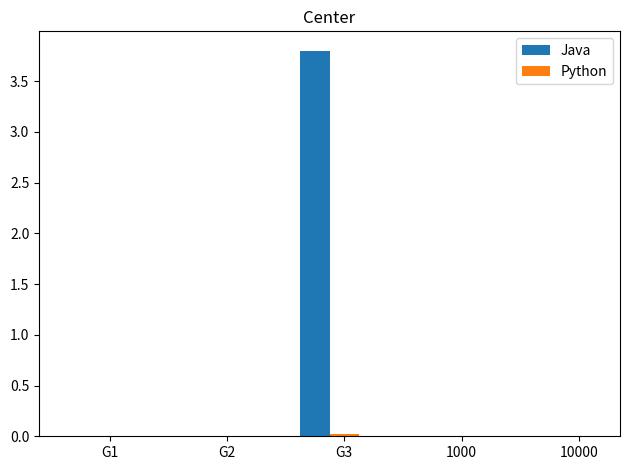
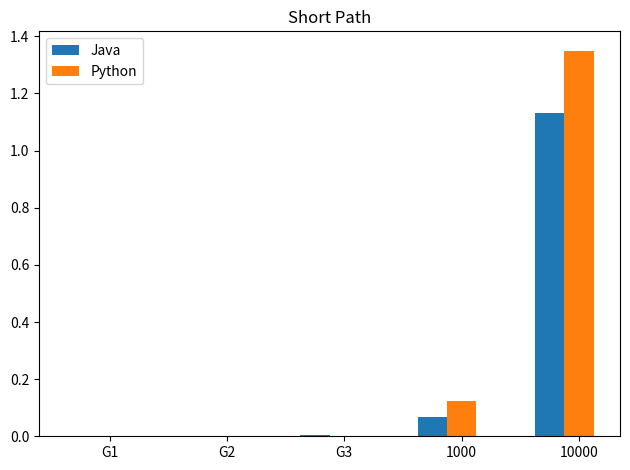
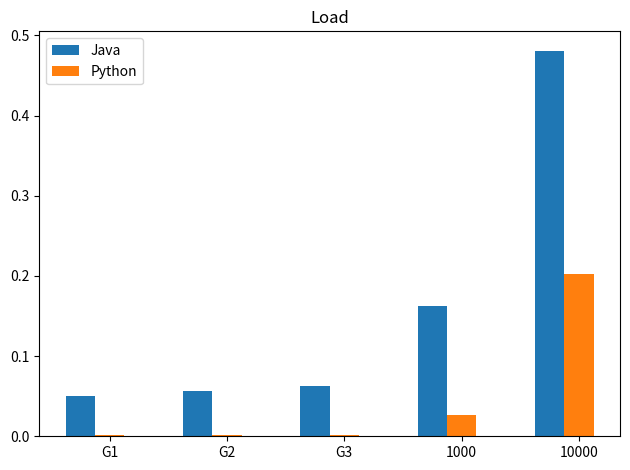
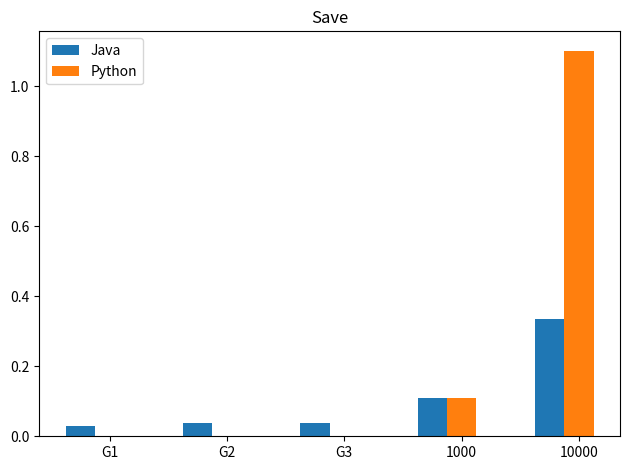
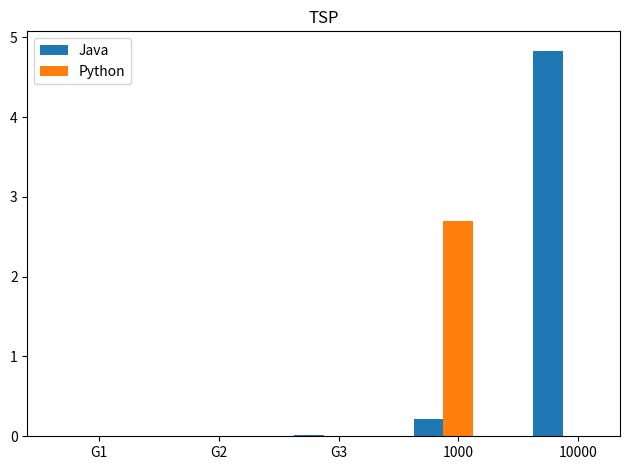

The matplotlib source for these figures, in order:
import matplotlib.pyplot as plt
import numpy as np


class Diagram:
    # ***************************************Center*********************************

    labels = ['G1', 'G2', 'G3', '1000', '10000']
    java = [0.002, 0.003, 3.800, 0, 0]
    python = [0.001, 0.004, 0.021, 0, 0]

    x = np.arange(len(labels))  # the label locations
    width = 0.25  # the width of the bars

    fig, ax = plt.subplots()
    ax.bar(x - width, java, width, label='Java')
    ax.bar(x, python, width, label='Python')

    # Add some text for labels, title and custom x-axis tick labels, etc.

    # ax.set_ylabel('leftTitle')
    ax.set_title('Center')
    ax.set_xticks(x)
    ax.set_xticklabels(labels)
    ax.legend()

    fig.tight_layout()

    plt.show()

    # ********************************Short Path**********************************

    labels = ['G1', 'G2', 'G3', '1000', '10000']
    java = [0.002, 0.002, 0.003, 0.068, 1.133]
    python = [0.001, 0.001, 0.001, 0.122, 1.35]

    x = np.arange(len(labels))  # the label locations
    width = 0.25  # the width of the bars

    fig, ax = plt.subplots()
    ax.bar(x - width, java, width, label='Java')
    ax.bar(x, python, width, label='Python')

    # Add some text for labels, title and custom x-axis tick labels, etc.

    # ax.set_ylabel('leftTitle')
    ax.set_title('Short Path')
    ax.set_xticks(x)
    ax.set_xticklabels(labels)
    ax.legend()

    fig.tight_layout()

    plt.show()

    # ***********************************Load*************************************

    labels = ['G1', 'G2', 'G3', '1000', '10000']
    java = [0.050, 0.057, 0.063, 0.162, 0.481]
    python = [0.001, 0.001, 0.001, 0.026, 0.203]

    x = np.arange(len(labels))  # the label locations
    width = 0.25  # the width of the bars

    fig, ax = plt.subplots()
    ax.bar(x - width, java, width, label='Java')
    ax.bar(x, python, width, label='Python')

    # Add some text for labels, title and custom x-axis tick labels, etc.

    # ax.set_ylabel('leftTitle')
    ax.set_title('Load')
    ax.set_xticks(x)
    ax.set_xticklabels(labels)
    ax.legend()

    fig.tight_layout()

    plt.show()

    # ***************************************Save**********************************

    labels = ['G1', 'G2', 'G3', '1000', '10000']
    java = [0.030, 0.037, 0.037, 0.110, 0.336]
    python = [0.001, 0.001, 0.002, 0.110, 1.102]

    x = np.arange(len(labels))  # the label locations
    width = 0.25  # the width of the bars

    fig, ax = plt.subplots()
    ax.bar(x - width, java, width, label='Java')
    ax.bar(x, python, width, label='Python')

    # Add some text for labels, title and custom x-axis tick labels, etc.

    # ax.set_ylabel('leftTitle')
    ax.set_title('Save')
    ax.set_xticks(x)
    ax.set_xticklabels(labels)
    ax.legend()

    fig.tight_layout()

    plt.show()

    # ***************************************TSP*********************************

    labels = ['G1', 'G2', 'G3', '1000', '10000']
    java = [0.001, 0.001, 0.010, 0.219, 4.833]
    python = [0.001, 0.005, 0.009, 2.692, 0]

    x = np.arange(len(labels))  # the label locations
    width = 0.25  # the width of the bars

    fig, ax = plt.subplots()
    ax.bar(x - width, java, width, label='Java')
    ax.bar(x, python, width, label='Python')

    # Add some text for labels, title and custom x-axis tick labels, etc.

    # ax.set_ylabel('leftTitle')
    ax.set_title('TSP')
    ax.set_xticks(x)
    ax.set_xticklabels(labels)
    ax.legend()

    fig.tight_layout()

    plt.show()

if __name__ == '__main__':
    Diagram()
